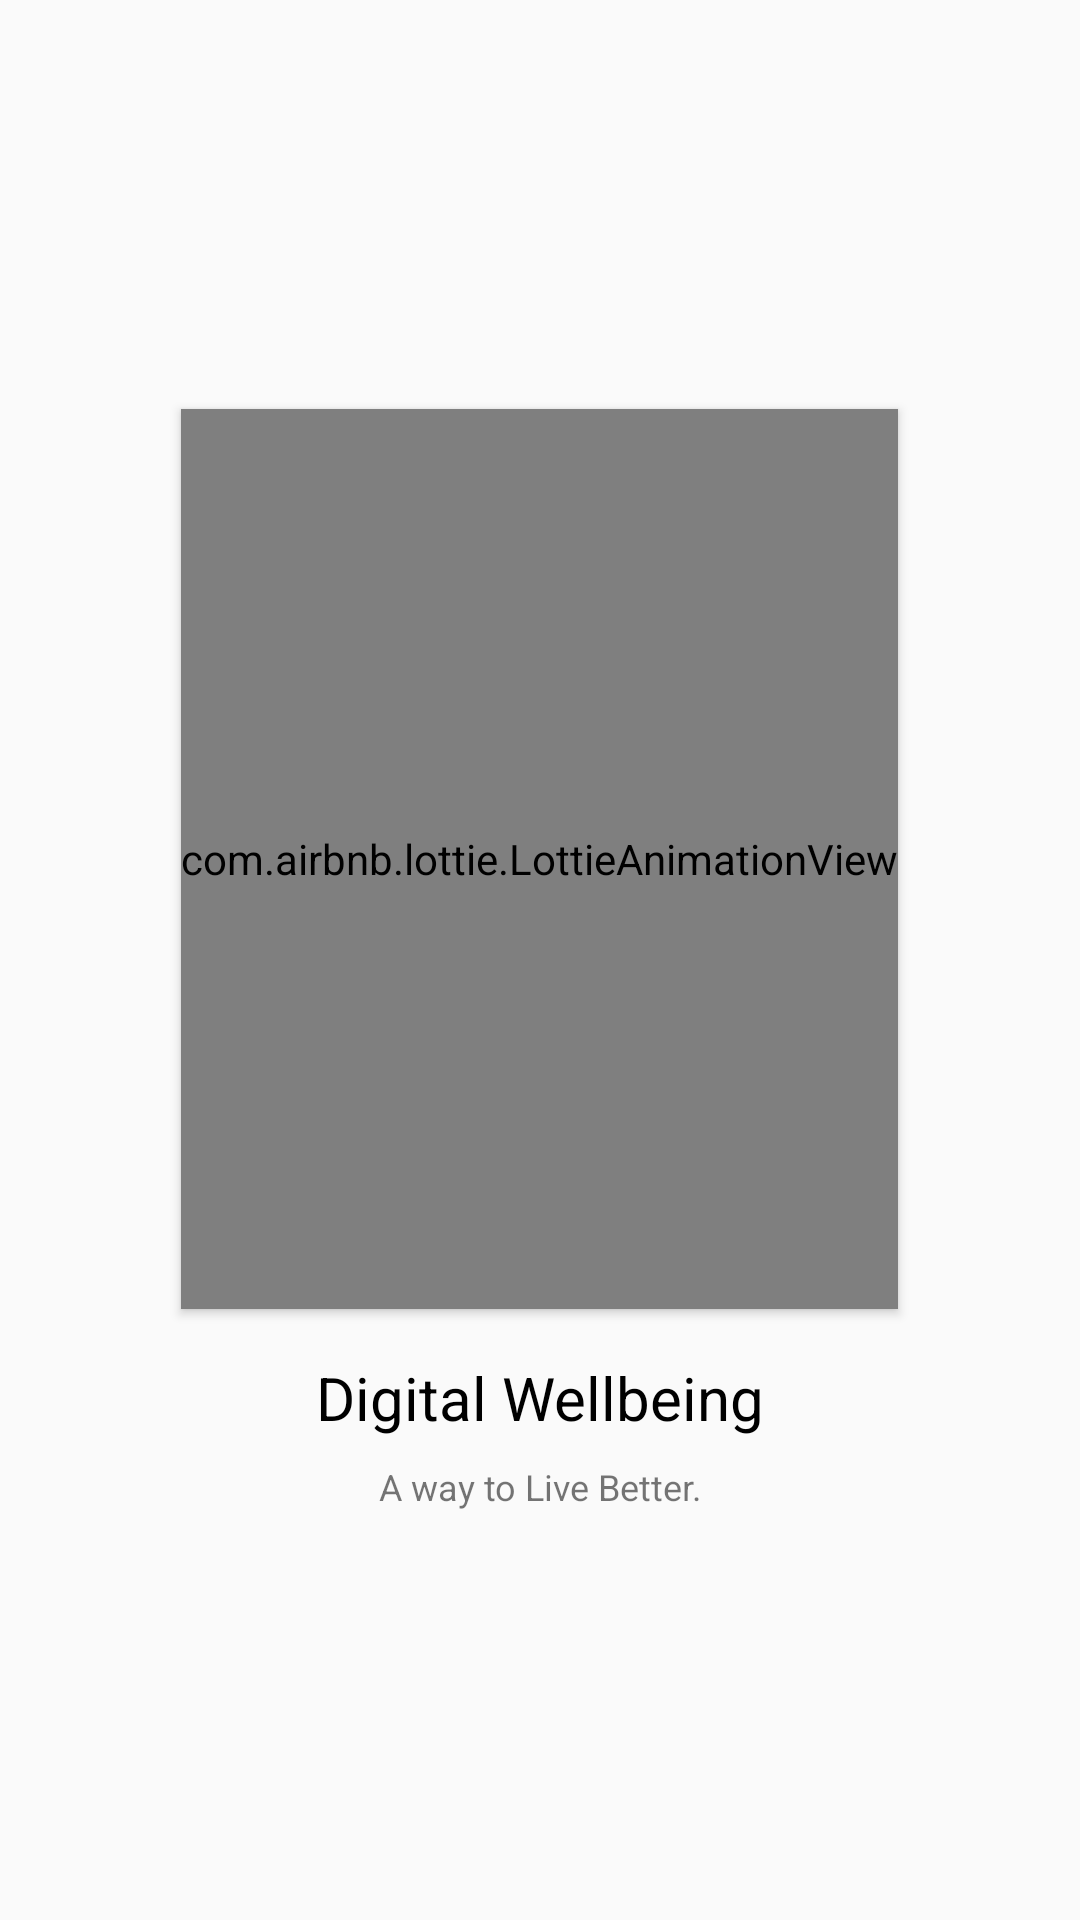

Produce the Android XML layout that renders to this screen, including the resource entries it uses.
<!-- AndroidManifest.xml: activity theme AppTheme.NoActionBar -->
<!-- res/layout/activity_splash.xml -->
<?xml version="1.0" encoding="utf-8"?>
<LinearLayout xmlns:android="http://schemas.android.com/apk/res/android"
    xmlns:tools="http://schemas.android.com/tools"
    xmlns:app="http://schemas.android.com/apk/res-auto"
    android:layout_width="match_parent"
    android:layout_height="match_parent"
    android:gravity="center"
    android:orientation="vertical"
    tools:context="timeline.android.digitalwellbeing.TYProject.ui.SplashActivity">

    <com.airbnb.lottie.LottieAnimationView
        android:id="@+id/lottie"

        app:lottie_autoPlay="true"
        android:elevation="2dp"
        android:layout_width="wrap_content"
        android:layout_height="300dp"
        app:lottie_fileName="splashlottie.json"
        app:layout_constraintVertical_bias="0"
        app:layout_constraintBottom_toBottomOf="parent"
        app:layout_constraintEnd_toEndOf="parent"
        app:layout_constraintStart_toStartOf="parent"
        app:layout_constraintTop_toBottomOf="@+id/logo" />

    <TextView
        android:id="@+id/textView"
        android:layout_width="match_parent"
        android:layout_height="wrap_content"
        android:layout_marginTop="16dp"
        android:gravity="center_horizontal"
        android:text="@string/app_name"
        android:textColor="@android:color/black"
        android:textSize="20sp" />

    <TextView
        android:layout_width="match_parent"
        android:layout_height="wrap_content"
        android:layout_marginTop="8dp"
        android:gravity="center"
        android:text="@string/slogan"
        android:textSize="12sp" />

</LinearLayout>
<!-- resources referenced by this layout -->
<resources>
  <string name="app_name">Digital Wellbeing</string>
  <string name="slogan">A way to Live Better.</string>
  <style name="AppTheme.NoActionBar" parent="Theme.AppCompat.Light.NoActionBar">
          <item name="android:windowIsTranslucent">true</item>
          <item name="android:windowNoTitle">true</item>
          <item name="android:windowFullscreen">true</item>
          <item name="actionOverflowMenuStyle">@style/popupOverflowMenu</item>
  
      </style>
  <style name="popupOverflowMenu" parent="@style/Widget.MaterialComponents.PopupMenu.Overflow">
          <item name="android:popupBackground">@drawable/my_mtrl_popupmenu_background</item>
      </style>
  <!-- drawable my_mtrl_popupmenu_background (drawable) -->
  <?xml version="1.0" encoding="utf-8"?>
  <shape xmlns:android="http://schemas.android.com/apk/res/android">
      <solid android:color="?attr/colorSurface"/>
  
      <corners
          android:bottomLeftRadius="8dp"
          android:bottomRightRadius="8dp"
          android:topLeftRadius="8dp"
          android:topRightRadius="8dp"/>
  
  </shape>
</resources>
